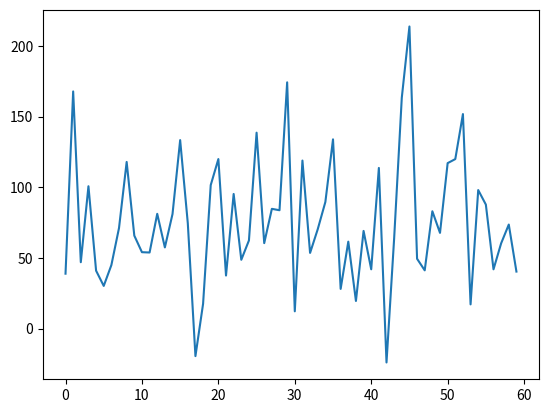

Source code (Python):
import numpy as np
import scipy
import scipy.linalg as la
import matplotlib.pyplot as plt

###### some number
dim_n = 20
test_n = 60

def diagmatrix(dim,positive):
    temp = np.random.uniform(0,10,[dim])
    temp[positive:]  *= -1
    return(np.diag(temp))






A = np.random.random([dim_n,dim_n])
V = la.orth(A)

B = diagmatrix(dim_n,17)

mat = np.dot(np.dot(np.transpose(V),B),V)

res = np.zeros(test_n)
for ii in range(test_n):
    testvec = np.random.randn(dim_n,1)

#    testvec = np.zeros([dim_n,1])
#    testvec[ii  % dim_n] =1
    
    res[ii] = np.dot(np.transpose(testvec) , mat).dot(testvec)
    

plt.plot(res)
print(min(res))